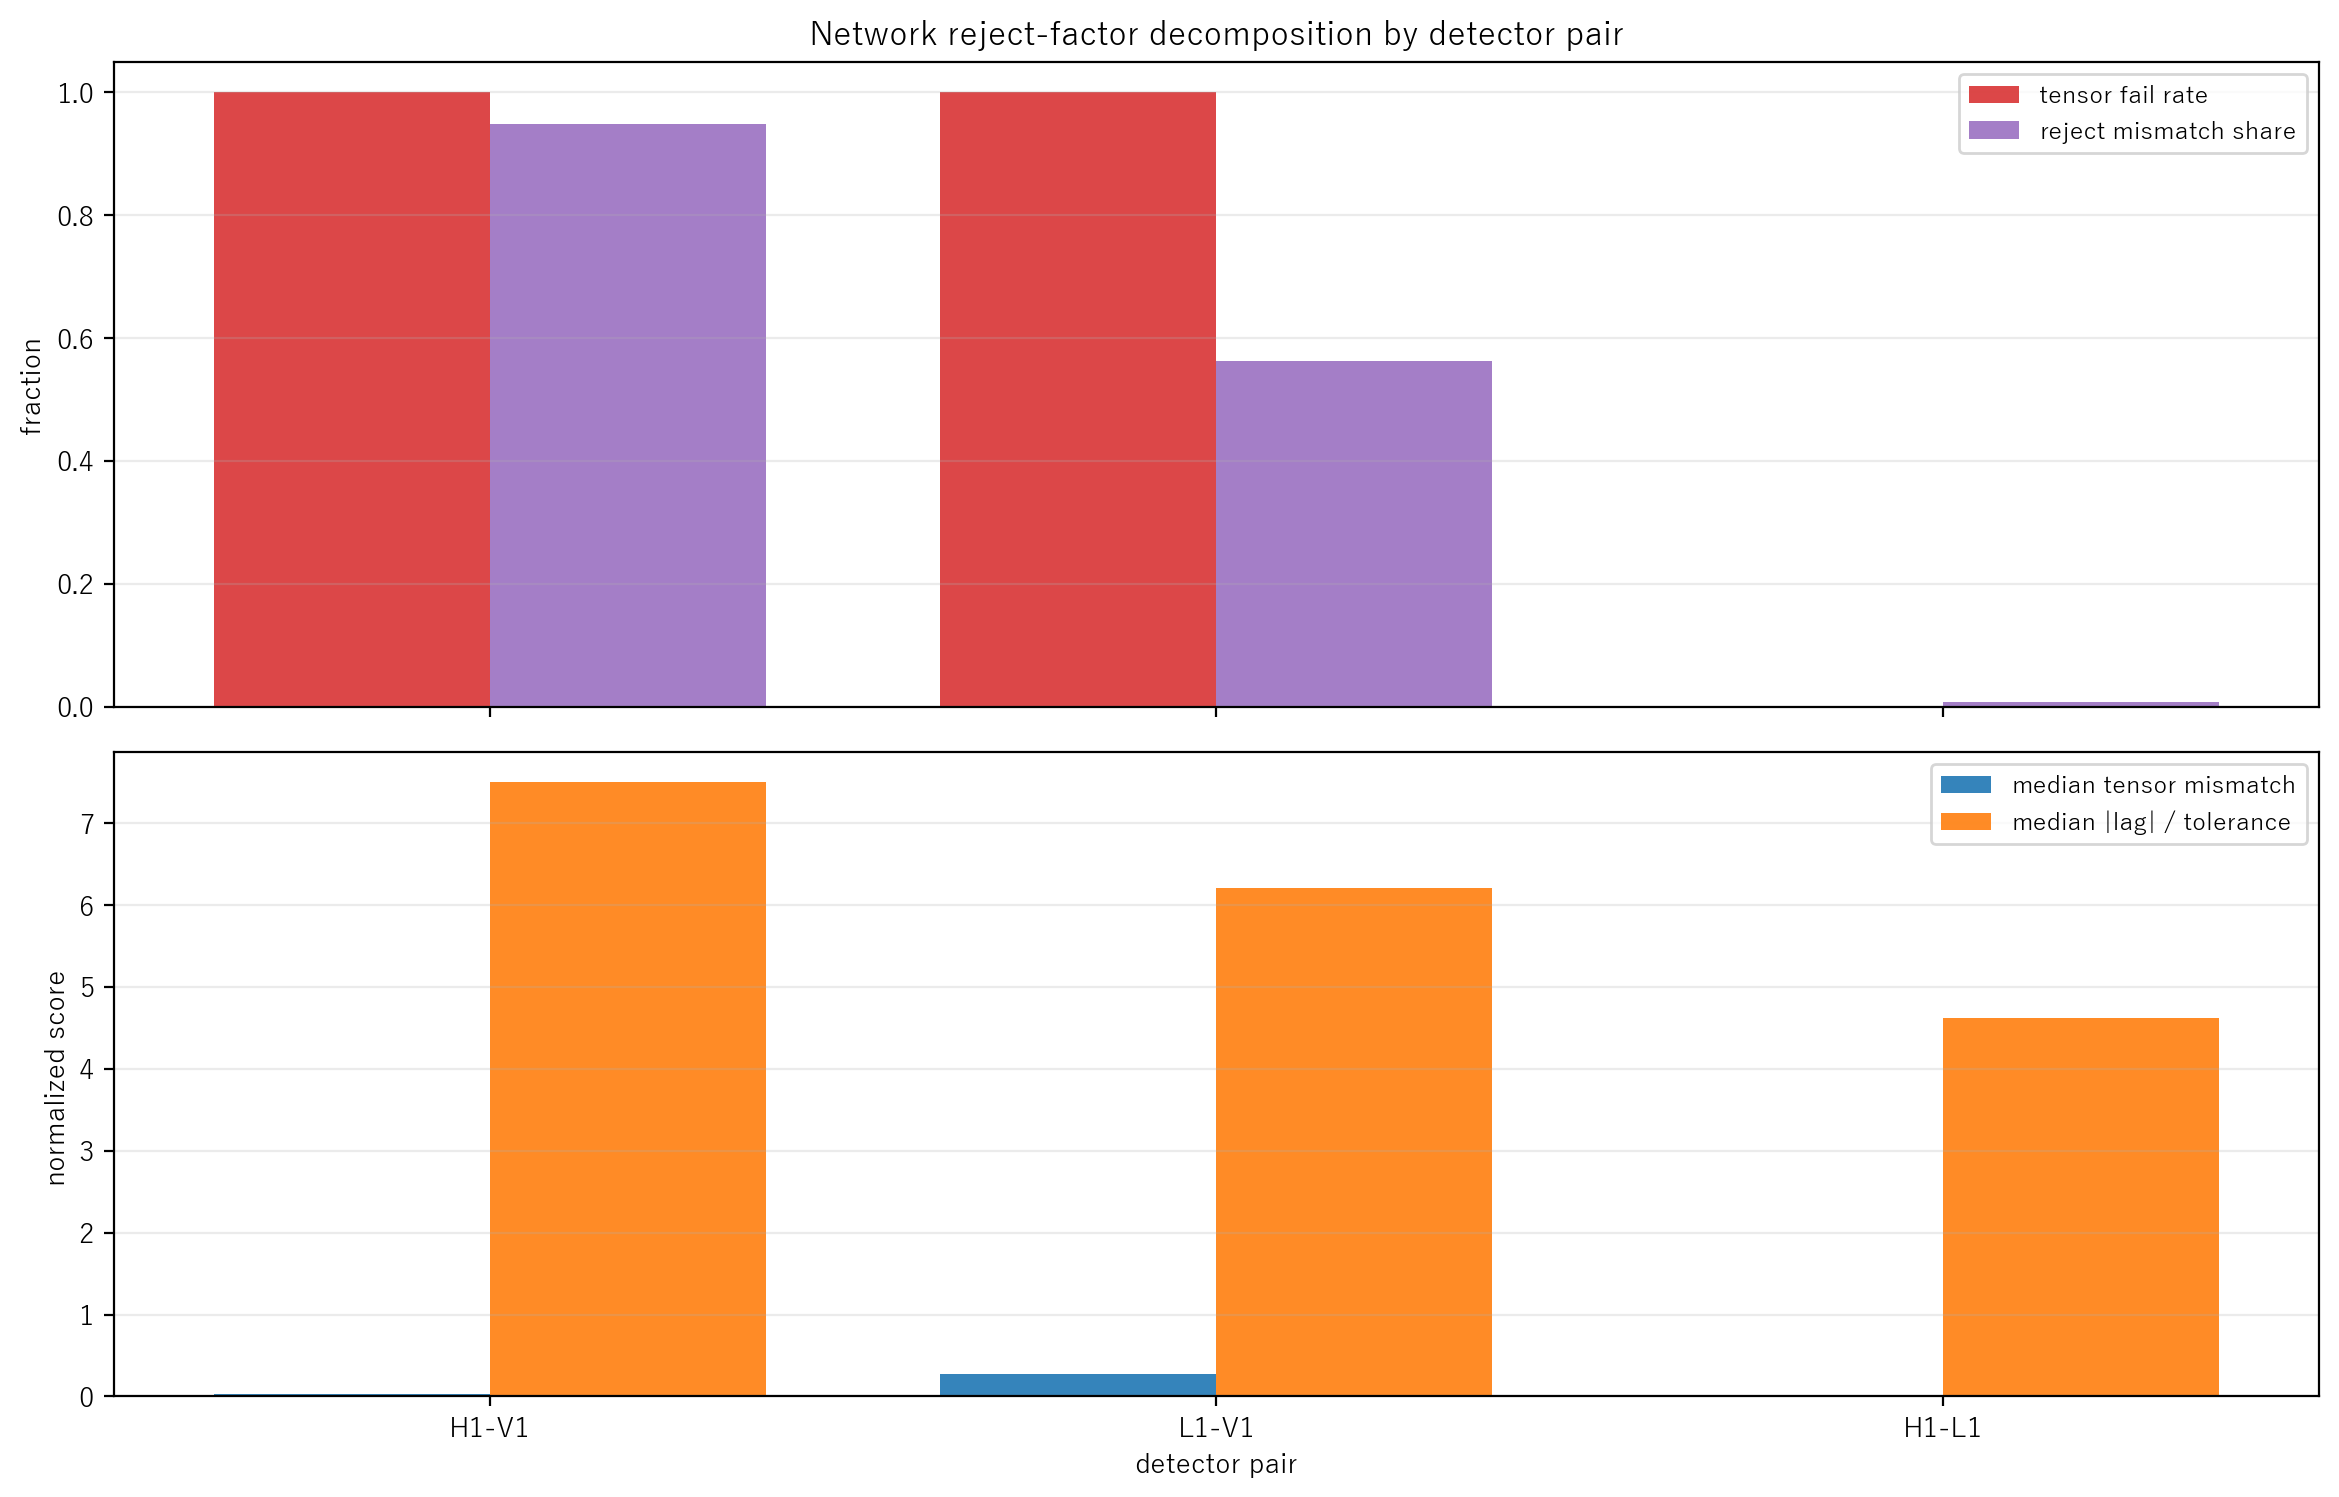

The data file committed next to this chart (first rows):
pair, bottleneck_rank, n_rows, n_reject_event_rows, n_tensor_fail, tensor_fail_rate, scalar_overlap_rate, mean_reject_tensor_mismatch_share, median_tensor_mismatch, median_scalar_mismatch, median_abs_corr, median_abs_lag_over_tolerance, median_obs_ratio_iqr_rel
H1-V1, 1, 3, 3, 3, 1, 0.3333, 0.948, 0.03521, 7.296, 0.1059, 7.5, 0.7012
L1-V1, 2, 2, 2, 2, 1, 0, 0.5634, 0.2705, 5.932, 0.08906, 6.214, 0.5523
H1-L1, 3, 4, 4, 0, 0, 0.75, 0.007316, 0.00053, 0.04292, 0.2992, 4.625, 0.7642
